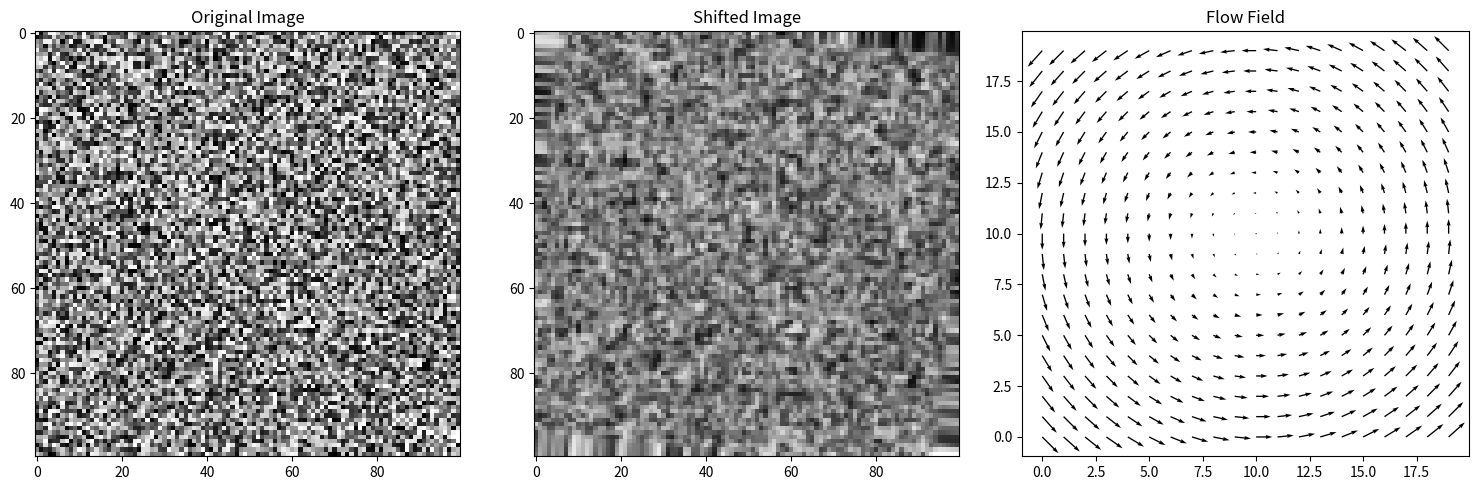

Reproduce this figure in Python.
import numpy as np
from scipy import ndimage
from typing import Tuple

def shift_image_fun_refine_1(ux: np.ndarray, uy: np.ndarray, Im1: np.ndarray, Im2: np.ndarray) -> Tuple[np.ndarray, np.ndarray, np.ndarray]:
    """
    Shift and refine image based on velocity fields.
    
    This function shifts the first image (Im1) according to the velocity field (ux, uy)
    and returns the shifted image along with interpolated velocity fields.
    
    Args:
        ux (np.ndarray): Velocity field in x-direction
        uy (np.ndarray): Velocity field in y-direction
        Im1 (np.ndarray): First input image
        Im2 (np.ndarray): Second input image
    
    Returns:
        Tuple[np.ndarray, np.ndarray, np.ndarray]: 
            - Shifted image from Im1 based on velocity field
            - Interpolated velocity field in x-direction
            - Interpolated velocity field in y-direction
    """
    # Convert inputs to float
    Im1 = Im1.astype(float)
    Im2 = Im2.astype(float)
    ux = ux.astype(float)
    uy = uy.astype(float)
    
    # Get dimensions
    m1, n1 = Im1.shape
    m0, n0 = ux.shape
    
    # Resize velocity field to match image dimensions if needed
    if ux.shape != Im1.shape:
        zoom_factor_y = m1 / m0
        zoom_factor_x = n1 / n0
        uxI = ndimage.zoom(ux, (zoom_factor_y, zoom_factor_x), order=1)
        uyI = ndimage.zoom(uy, (zoom_factor_y, zoom_factor_x), order=1)
    else:
        uxI = ux.copy()
        uyI = uy.copy()
    
    # Create coordinate arrays for the output image
    y_coords, x_coords = np.mgrid[0:m1, 0:n1]
    
    # Calculate shifted coordinates
    # For backward mapping: where in the source image (Im1) to get each pixel in the output
    x_src = x_coords - uxI
    y_src = y_coords - uyI
    
    # Clip coordinates to valid range
    x_src = np.clip(x_src, 0, n1-1)
    y_src = np.clip(y_src, 0, m1-1)
    
    # Use map_coordinates for smooth interpolation
    coords = np.vstack((y_src.flatten(), x_src.flatten()))
    Im1_shift = ndimage.map_coordinates(Im1, coords, order=1).reshape(Im1.shape)
    
    # Apply Gaussian smoothing to reduce artifacts
    Im1_shift = ndimage.gaussian_filter(Im1_shift, sigma=0.5)
    
    # Ensure output is in the same range as input
    if np.issubdtype(Im1.dtype, np.integer):
        Im1_shift = np.clip(Im1_shift, 0, 255).astype(Im1.dtype)
    
    return Im1_shift, uxI, uyI

# Example usage
if __name__ == "__main__":
    # Create sample data
    size = (100, 100)
    Im1 = np.random.rand(size[0], size[1]) * 255
    Im2 = np.random.rand(size[0], size[1]) * 255
    
    # Create sample flow field (rotating pattern)
    y, x = np.meshgrid(np.arange(size[0]), np.arange(size[1]), indexing='ij')
    center_y, center_x = size[0] // 2, size[1] // 2
    ux = -(y - center_y) / 10  # horizontal flow
    uy = (x - center_x) / 10   # vertical flow
    
    # Apply shift
    Im1_shift, uxI, uyI = shift_image_fun_refine_1(ux, uy, Im1, Im2)
    
    # Display results
    import matplotlib.pyplot as plt
    
    plt.figure(figsize=(15, 5))
    
    plt.subplot(131)
    plt.imshow(Im1, cmap='gray')
    plt.title('Original Image')
    
    plt.subplot(132)
    plt.imshow(Im1_shift, cmap='gray')
    plt.title('Shifted Image')
    
    plt.subplot(133)
    plt.quiver(uxI[::5, ::5], uyI[::5, ::5])
    plt.title('Flow Field')
    
    plt.tight_layout()
    plt.show()
